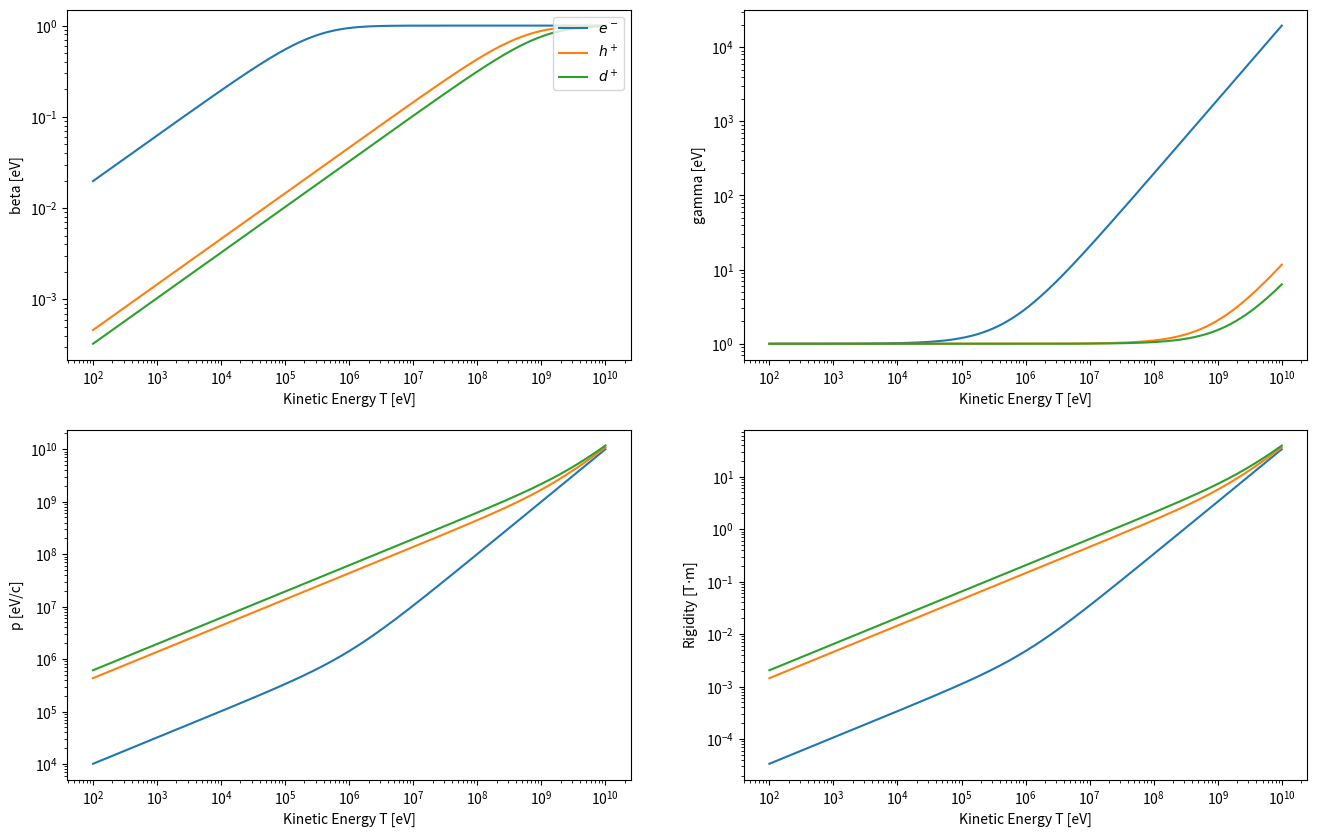
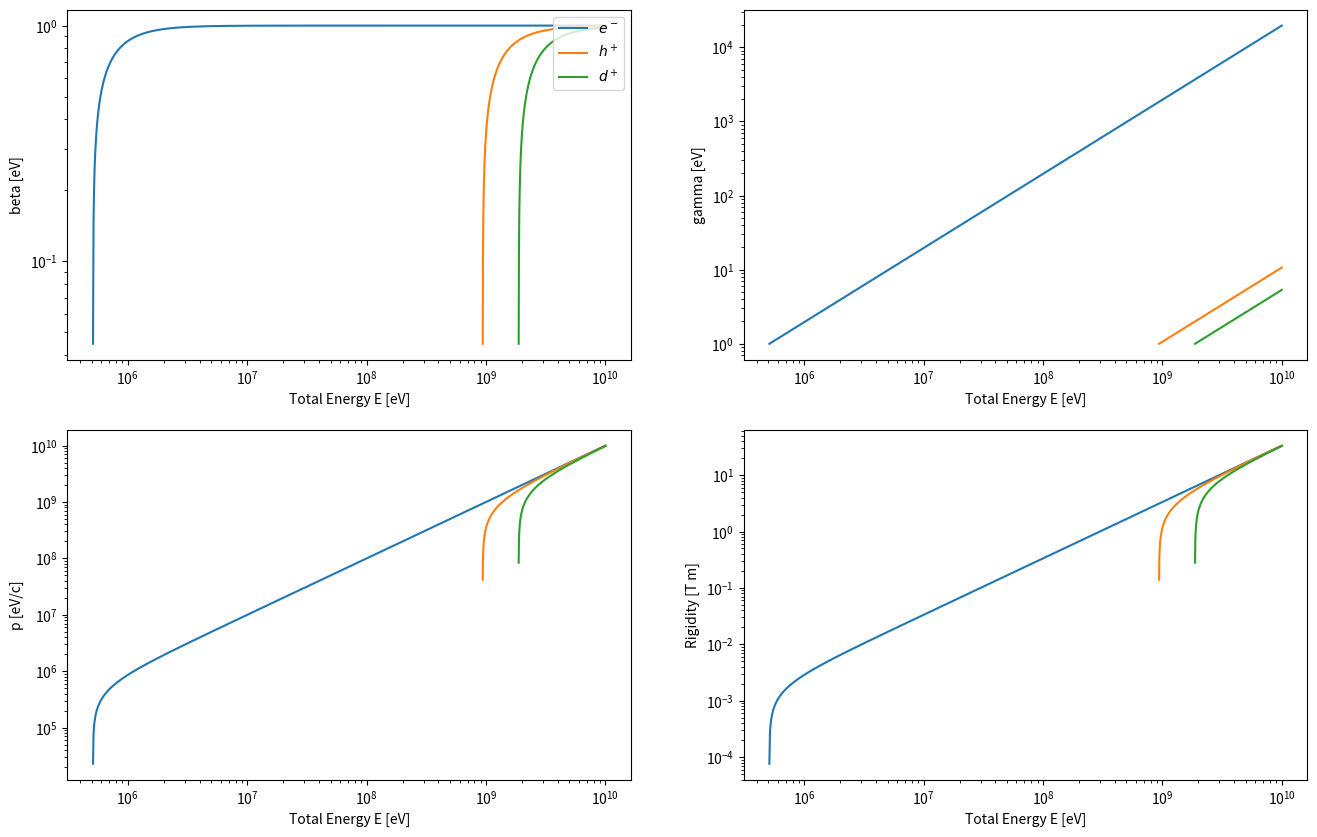
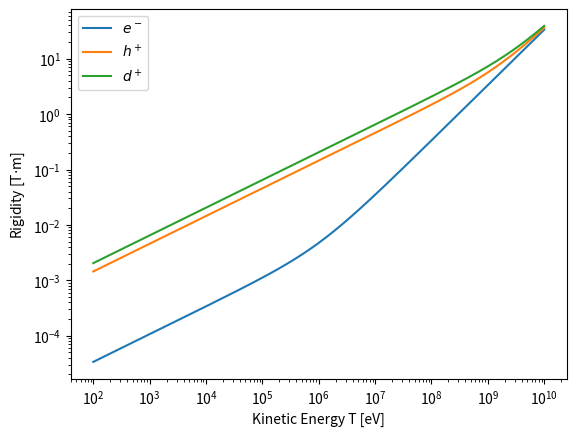

Write the Python code that produced these figures, in order.
from numpy import *
import matplotlib.pyplot as pp

T = logspace(2,10,1000) # kinetic energy
q0 = 1.6022e-19
c0 = 2.998e8

def KineticEnergyParameters(mc2,T,PlotAll=True):
	gamma = 1.0 + T/(mc2)
	beta = sqrt(1.0 - 1.0/gamma**2)
	p = gamma*(mc2)*beta
	Rb = p /c0# * c0**2# (q0 * c0)
	xlab = 'Kinetic Energy T [eV]'
	if PlotAll==True:
		pp.subplot(2,2,1); pp.loglog(T,beta); pp.ylabel('beta [eV]'); pp.xlabel(xlab)
		pp.subplot(2,2,2); pp.loglog(T,gamma); pp.ylabel('gamma [eV]'); pp.xlabel(xlab)
		pp.subplot(2,2,3); pp.loglog(T,p); pp.ylabel('p [eV/c]'); pp.xlabel(xlab)
		pp.subplot(2,2,4); pp.loglog(T,Rb); pp.ylabel(r'Rigidity [T$\cdot$m]'); pp.xlabel(xlab)
#		pp.subplot(2,2,4); pp.loglog(T,beta*10e-9/2.998*(T+mc2),'--'); pp.ylabel('Rigidity [-]'); pp.xlabel(xlab)
	else:
		pp.loglog(T,Rb); pp.ylabel(r'Rigidity [T$\cdot$m]'); pp.xlabel(xlab)

	return p,beta,gamma,Rb


def TotalEnergyParameters(mc2,T):
	E = logspace(log10(mc2*1.001),log10(max(T)),len(T))
	gamma = E/mc2
	beta = sqrt(1.0 - 1.0/gamma**2)
	p = gamma*(mc2)*beta
	Rb = beta*E/c0
	xlab = 'Total Energy E [eV]'
	pp.subplot(2,2,1); pp.loglog(E,beta); pp.ylabel('beta [eV]'); pp.xlabel(xlab)
	pp.subplot(2,2,2); pp.loglog(E,gamma); pp.ylabel('gamma [eV]'); pp.xlabel(xlab)
	pp.subplot(2,2,3); pp.loglog(E,p); pp.ylabel('p [eV/c]'); pp.xlabel(xlab)
	pp.subplot(2,2,4); pp.loglog(E,Rb); pp.ylabel('Rigidity [T m]'); pp.xlabel(xlab)
	return p,beta,gamma,Rb,E


Me = 0.511e6
Mp = 938e6
Md = 2.0*Mp

pp.figure(1,figsize=(16,10))
KineticEnergyParameters(Me,T);
KineticEnergyParameters(Mp,T);
KineticEnergyParameters(Md,T);
pp.subplot(2,2,1); pp.legend((r'$e^-$',r'$h^+$',r'$d^+$'),loc=1)

pp.figure(2,figsize=(16,10))
TotalEnergyParameters(Me,T);
TotalEnergyParameters(Mp,T);
TotalEnergyParameters(Md,T);
pp.subplot(2,2,1); pp.legend((r'$e^-$',r'$h^+$',r'$d^+$'),loc=1)


pp.figure(3)
KineticEnergyParameters(Me,T,PlotAll=False);
KineticEnergyParameters(Mp,T,PlotAll=False);
KineticEnergyParameters(Md,T,PlotAll=False);
pp.legend((r'$e^-$',r'$h^+$',r'$d^+$'),loc=2)


pp.show()
